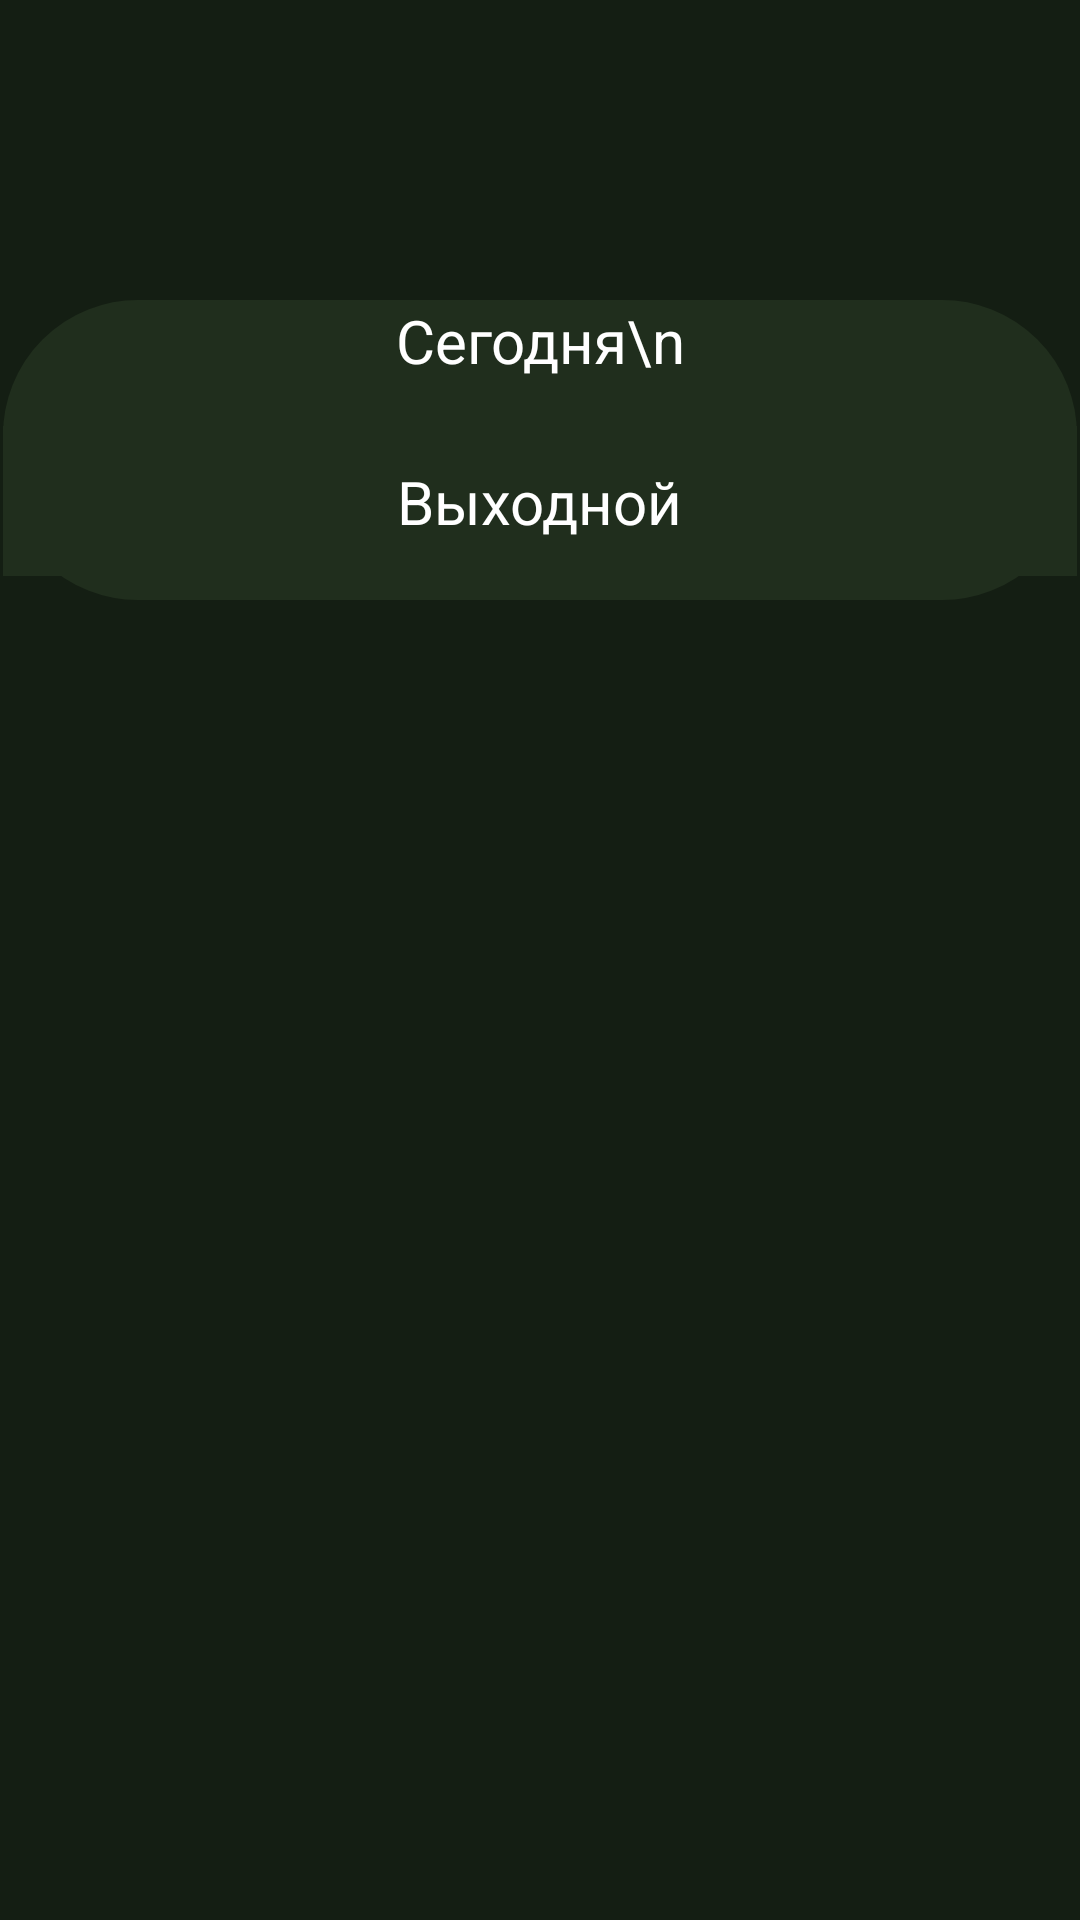

Reconstruct the res/layout file that produces this screen, plus the resources it refers to.
<!-- AndroidManifest.xml: application theme AppTheme -->
<!-- res/layout/fragment_timetable_now.xml -->
<?xml version="1.0" encoding="utf-8"?>
<androidx.constraintlayout.widget.ConstraintLayout
    xmlns:android="http://schemas.android.com/apk/res/android"
    android:layout_width="match_parent"
    android:layout_height="match_parent"
    xmlns:app="http://schemas.android.com/apk/res-auto">

    <View
        android:id="@+id/tt_ram"
        android:layout_width="match_parent"
        android:layout_marginTop="100dp"
        android:layout_height="100dp"
        android:layout_marginStart="1dp"
        android:layout_marginEnd="1dp"
        app:layout_constraintTop_toTopOf="parent"
        android:background="@drawable/timetable_item_bg"/>
    <TextView
        android:id="@+id/day_of_week_now"
        android:layout_width="match_parent"
        android:layout_height="wrap_content"
        android:text="Сегодня\n"
        android:textSize="20sp"
        android:textAlignment="center"
        app:layout_constraintTop_toTopOf="@id/tt_ram"
        app:layout_constraintStart_toStartOf="parent"
        app:layout_constraintEnd_toEndOf="parent"/>

    <androidx.recyclerview.widget.RecyclerView
        android:id="@+id/res_timetable_id"
        android:layout_width="match_parent"
        android:layout_height="wrap_content"
        android:clipToPadding="false"
        app:layout_constraintTop_toBottomOf="@id/day_of_week_now"
        android:paddingBottom="160dp"
        android:layout_marginTop="14dp"/>

    <View
        android:id="@+id/holiday_view"
        android:layout_width="match_parent"
        android:layout_height="50dp"
        android:background="@color/colorBgToolbar"
        android:layout_marginStart="1dp"
        android:layout_marginEnd="1dp"
        app:layout_constraintTop_toBottomOf="@id/day_of_week_now"
        android:layout_marginTop="15dp" />

    <ProgressBar
        android:id="@+id/load_bar"
        android:layout_width="40dp"
        android:layout_height="40dp"
        android:layout_margin="16dp"
        android:indeterminateTint="@color/grey"
        app:layout_constraintEnd_toStartOf="@id/holiday_text"
        app:layout_constraintTop_toTopOf="@id/holiday_text"
        app:layout_constraintBottom_toBottomOf="@id/holiday_text"/>
    <TextView
        android:id="@+id/holiday_text"
        android:layout_width="wrap_content"
        android:layout_height="wrap_content"
        app:layout_constraintTop_toTopOf="@id/holiday_view"
        app:layout_constraintBottom_toBottomOf="@id/holiday_view"
        app:layout_constraintStart_toStartOf="@id/holiday_view"
        app:layout_constraintEnd_toEndOf="@id/holiday_view"
        android:layout_marginStart="10dp"
        android:layout_marginEnd="10dp"
        android:textSize="20sp"
        android:text="Выходной"/>



</androidx.constraintlayout.widget.ConstraintLayout>
<!-- resources referenced by this layout -->
<resources>
  <color name="colorBgToolbar">#202e1d</color>
  <color name="grey">#AAA</color>
  <!-- drawable timetable_item_bg (drawable) -->
  <?xml version="1.0" encoding="utf-8"?>
  <shape xmlns:android="http://schemas.android.com/apk/res/android" android:shape="rectangle" >
      <corners
          android:radius="20dp"/>
      <stroke
          android:color="@color/colorBgToolbar"
          android:width="50dp"/>
      <solid
          android:color="@color/colorBG"
          />
  </shape>
  <style name="AppTheme" parent="Theme.AppCompat.Light.NoActionBar">
          
          <item name="colorPrimary">@color/colorPrimary</item>
          <item name="colorPrimaryDark">@color/colorPrimaryDark</item>
          <item name="colorAccent">@color/colorAccent</item>
          <item name="android:colorBackground">@color/colorBG</item>
          <item name="android:textColor">@color/colorText</item>
          <item name="android:windowBackground">@color/colorBG</item>
          <item name="alertDialogTheme">@style/YDialog</item>
          <item name="alertDialogStyle">@style/YDialog</item>
          <item name="android:alertDialogTheme">@style/YDialog</item>
  
      </style>
  <color name="colorBG">#141e13</color>
  <color name="colorPrimary">#202e1d</color>
  <color name="colorPrimaryDark">#1c281a</color>
  <color name="colorAccent">#D81B60</color>
  <color name="colorText">#ffffff</color>
  <style name="YDialog" parent="Theme.MaterialComponents.Light.Dialog.Alert">
          
          <item name="android:textColorPrimary">@color/colorBigText</item>
          <item name="android:windowBackground">@drawable/bg_dialog</item>
          <item name="colorControlNormal">@color/grey</item>
          <item name="colorControlActivated">@color/grey</item>
          <item name="textColorAlertDialogListItem">@color/colorBigText</item>
  
          
          <item name="buttonBarPositiveButtonStyle">@style/YDialogPositiveButton</item>
          <item name="buttonBarNegativeButtonStyle">@style/YDialogNegativeButton</item>
          <item name="buttonBarNeutralButtonStyle">@style/YDialogNeutralButton</item>
  
          
          <item name="android:lineSpacingExtra">@dimen/dialog_line_spacing</item>
          <item name="android:textSize">@dimen/dialog_text_size</item>
          <item name="android:windowTitleStyle">@style/YDialogTitleTextAppearance</item>
      </style>
  <color name="colorBigText">#83c16e</color>
  <!-- drawable bg_dialog (drawable) -->
  <?xml version="1.0" encoding="utf-8"?>
  <inset xmlns:android="http://schemas.android.com/apk/res/android"
      android:insetLeft="16dp"
      android:insetTop="16dp"
      android:insetRight="16dp"
      android:insetBottom="16dp">
  
      <shape android:shape="rectangle">
          <corners android:radius="1dp"/>
          <solid android:color="@color/colorBgView"/>
      </shape>
  
  </inset>
  <style name="YDialogPositiveButton" parent="YDialogButton">
          <item name="android:textColor">@color/colorBigText</item>
      </style>
  <style name="YDialogNegativeButton" parent="YDialogButton" />
  <style name="YDialogNeutralButton" parent="YDialogButton" />
  <dimen name="dialog_line_spacing">2dp</dimen>
  <dimen name="dialog_text_size">16sp</dimen>
  <style name="YDialogTitleTextAppearance" parent="Theme.MaterialComponents.Dialog.Alert">
          <item name="android:textSize">@dimen/dialog_title_size</item>
      </style>
  <color name="colorBgView">#1c281a</color>
  <style name="YDialogButton" parent="@style/Widget.MaterialComponents.Button.TextButton.Dialog">
          <item name="android:textColor">@color/colorBigText</item>
          <item name="android:textSize">@dimen/dialog_buttons_size</item>
      </style>
  <dimen name="dialog_title_size">20sp</dimen>
  <dimen name="dialog_buttons_size">14sp</dimen>
</resources>
